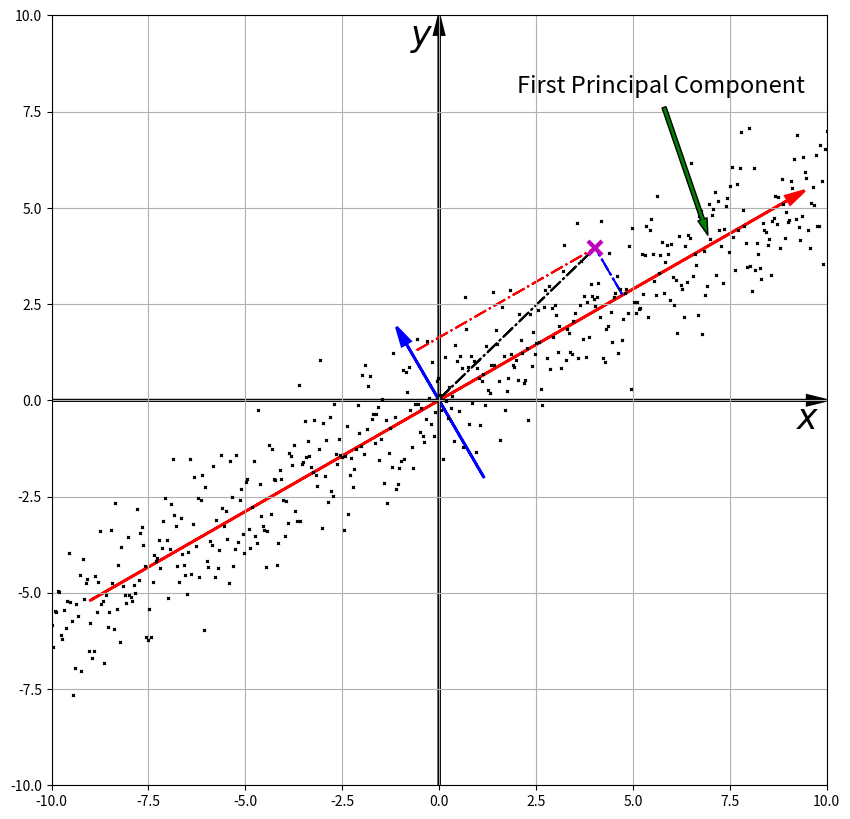

This chart was generated by the following Python code:
# -*- coding: utf-8 -*-
"""
Created on June 1 2017

@author: Christopher Ting
"""
from __future__ import  print_function, division
import numpy as np
import matplotlib.pyplot as plt

font = {'family': 'serif',
        'color':  'darkred',
        'weight': 'normal',
        'size': 16,
        }


# Parameters
number = 500
angle = np.pi/6  # 30 degrees
lb, ub = -10, 10 

# Generate a line 
x = np.linspace(lb, ub, number)
slope = np.tan(angle)
y = x* slope

# Create a figure
plt.figure(figsize=(ub,ub))
ax = plt.subplot(1,1,1)

# Draw an error of first principal component
arr = plt.arrow(x[0]+1, y[0]+1*slope, x[-1]+8, y[-1]+8*slope, \
head_width=0.25, head_length=0.5, fc='red', linewidth=2, edgecolor='red')

# Generate y + noise
noise = np.random.normal(0, 1, number)
noise = noise - np.mean(noise)
y = y + noise

# These two numbers were found by prior runs
sx, sy = 4.0280561122244478, 3.9578197649538502

ax.plot(sx, sy, 'mx', markersize = 10.0, markeredgewidth=3)
ax.plot(x, y, 'kx', markersize = 2)

ax.set_xlim([lb, ub])
ax.set_ylim([lb, ub])


angle2 = np.pi/6 + np.pi/2
slope2 = np.tan(angle2)
y2 = x*slope2

arr = plt.arrow(1.15, slope2*1.15, -2, -slope2*2, \
head_width=0.25, head_length=0.5, fc='blue', linewidth=2, edgecolor='blue')

plt.grid()
ax.annotate('First Principal Component', xy=(7, 4.1), xytext=(2, 8), 
            arrowprops=dict(facecolor='green', shrink=0.05, width=3.0, headwidth=7, 
            linestyle='solid'), fontsize=17)
ax.text(9.2, -0.75, r'$x$',  fontsize=25)
ax.text(-0.75, 9.2, r'$y$',  fontsize=25)
plt.arrow(-10, 0, 19.5, 0, head_width=0.25, head_length=0.5, fc='k', linewidth=2, edgecolor='black')
plt.arrow(0, -10, 0, 19.5, head_width=0.25, head_length=0.5, fc='k', linewidth=2, edgecolor='black')

plt.arrow(sx, sy, -4.6, -slope*4.6, \
head_width=0.0, head_length=0.0, fc='blue', linewidth=1.5, edgecolor='red', linestyle='-.')

plt.arrow(sx, sy, 0.7, 0.7*slope2, \
head_width=0.0, head_length=0.0, fc='black', linewidth=1.5, edgecolor='blue', linestyle='-.')

plt.arrow(sx, sy, -4, -3.9, \
head_width=0.0, head_length=0.0, fc='black', linewidth=1.5, edgecolor='black', linestyle='-.')


plt.savefig('pca_demo1.png', format = 'png', dpi=240)
plt.show()

r = np.zeros(number, dtype=float)
a = np.zeros(number, dtype=float)
for i in range(number):
   r[i] = np.sqrt(x[i]**2 + y[i]**2)
   a[i] = np.arctan(y[i]/x[i] )

aa = a - angle
first = r * np.cos(aa)
second = r * np.sin(aa)

first_var = np.var(first, ddof=1)
second_var = np.var(second, ddof=1)

print("%0.2f %0.2f" % (first_var, second_var))






